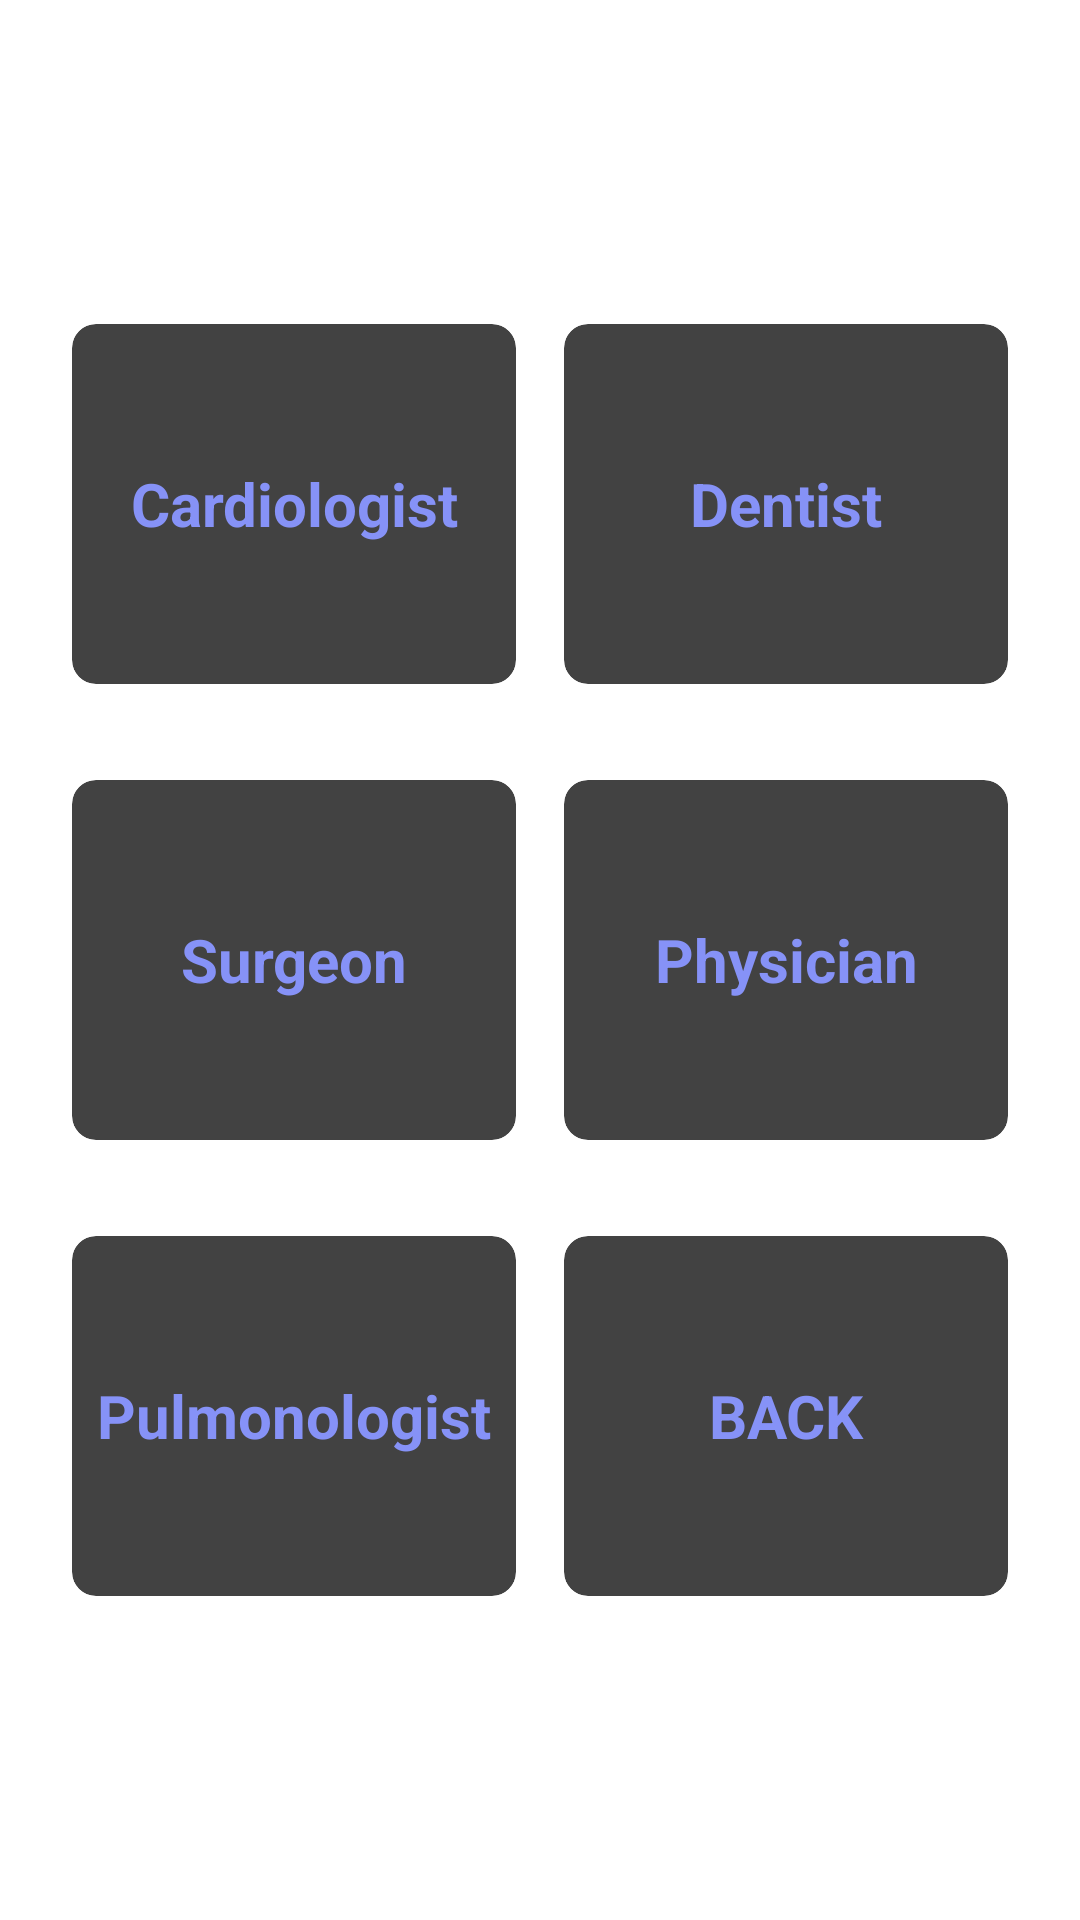

Android layout source for this screen:
<!-- AndroidManifest.xml: application theme Theme.Sampleapp -->
<!-- res/layout/finddoc.xml -->
<LinearLayout xmlns:android="http://schemas.android.com/apk/res/android"
    xmlns:app="http://schemas.android.com/apk/res-auto"
    android:layout_width="match_parent"
    android:layout_height="match_parent"
    android:orientation="vertical"
    android:padding="16dp"
    android:gravity="center">

    <LinearLayout
        android:layout_width="match_parent"
        android:layout_height="wrap_content"
        android:orientation="horizontal">

    <androidx.cardview.widget.CardView
        android:id="@+id/cardiologistCard"
        android:layout_width="0dp"
        android:layout_height="120dp"
        android:layout_weight="1"
        android:layout_margin="8dp"
        app:cardCornerRadius="8dp"
        app:cardElevation="10dp">

        <TextView
            android:layout_width="match_parent"
            android:layout_height="match_parent"
            android:gravity="center"
            android:text="Cardiologist"
            android:textColor="@color/purple"
            android:textSize="20sp"
            android:textStyle="bold" />
    </androidx.cardview.widget.CardView>

    <androidx.cardview.widget.CardView
        android:id="@+id/dentistCard"
        android:layout_width="0dp"
        android:layout_height="wrap_content"
        android:layout_weight="1"
        android:layout_margin="8dp"
        app:cardCornerRadius="8dp"
        app:cardElevation="4dp">

        <TextView
            android:layout_width="match_parent"
            android:layout_height="120dp"
            android:gravity="center"
            android:text="Dentist"
            android:textColor="@color/purple"
            android:textSize="20sp"
            android:textStyle="bold" />
    </androidx.cardview.widget.CardView>
</LinearLayout>

<LinearLayout
android:layout_width="match_parent"
android:layout_height="wrap_content"
android:layout_marginTop="16dp"
android:orientation="horizontal">

<androidx.cardview.widget.CardView
    android:id="@+id/surgeonCard"
    android:layout_width="0dp"
    android:layout_height="wrap_content"
    android:layout_weight="1"
    android:layout_margin="8dp"
    app:cardCornerRadius="8dp"
    app:cardElevation="4dp">

    <TextView
        android:layout_width="match_parent"
        android:layout_height="120dp"
        android:gravity="center"
        android:text="Surgeon"
        android:textColor="@color/purple"
        android:textSize="20sp"
        android:textStyle="bold" />
</androidx.cardview.widget.CardView>

<androidx.cardview.widget.CardView
    android:id="@+id/physicianCard"
    android:layout_width="0dp"
    android:layout_height="wrap_content"
    android:layout_weight="1"
    android:layout_margin="8dp"
    app:cardCornerRadius="8dp "
    app:cardElevation="4dp">

    <TextView
        android:layout_width="match_parent"
        android:layout_height="120dp"
        android:gravity="center"
        android:text="Physician"
        android:textColor="@color/purple"
        android:textSize="20sp"
        android:textStyle="bold" />
</androidx.cardview.widget.CardView>
</LinearLayout>

<LinearLayout
android:layout_width="match_parent"
android:layout_height="wrap_content"
android:layout_marginTop="16dp"
android:orientation="horizontal">

<androidx.cardview.widget.CardView
    android:id="@+id/pulmonologistCard"
    android:layout_width="0dp"
    android:layout_height="wrap_content"
    android:layout_weight="1"
    android:layout_margin="8dp"
    app:cardCornerRadius="8dp"
    app:cardElevation="4dp">

    <TextView
        android:layout_width="match_parent"
        android:layout_height="120dp"
        android:gravity="center"
        android:text="Pulmonologist"
        android:textColor="@color/purple"
        android:textSize="20sp"
        android:textStyle="bold" />
</androidx.cardview.widget.CardView>

<androidx.cardview.widget.CardView
    android:id="@+id/backToHome"
    android:layout_width="0dp"
    android:layout_height="wrap_content"
    android:layout_weight="1"
    android:layout_margin="8dp"
    app:cardCornerRadius="8dp"
    app:cardElevation="4dp">

    <TextView
        android:layout_width="match_parent"
        android:layout_height="120dp"
        android:gravity="center"
        android:text="BACK"
        android:textColor="@color/purple"
        android:textSize="20sp"
        android:textStyle="bold" />
</androidx.cardview.widget.CardView>
</LinearLayout>

    </LinearLayout>
<!-- resources referenced by this layout -->
<resources>
  <color name="purple">#8692f7</color>
  <style name="Theme.Sampleapp" parent="Base.Theme.Sampleapp">
          
          <item name="android:navigationBarColor">@android:color/transparent</item>
          <item name="android:statusBarColor">@android:color/transparent</item>
          <item name="android:windowLightStatusBar">?attr/isLightTheme</item>
      </style>
</resources>
